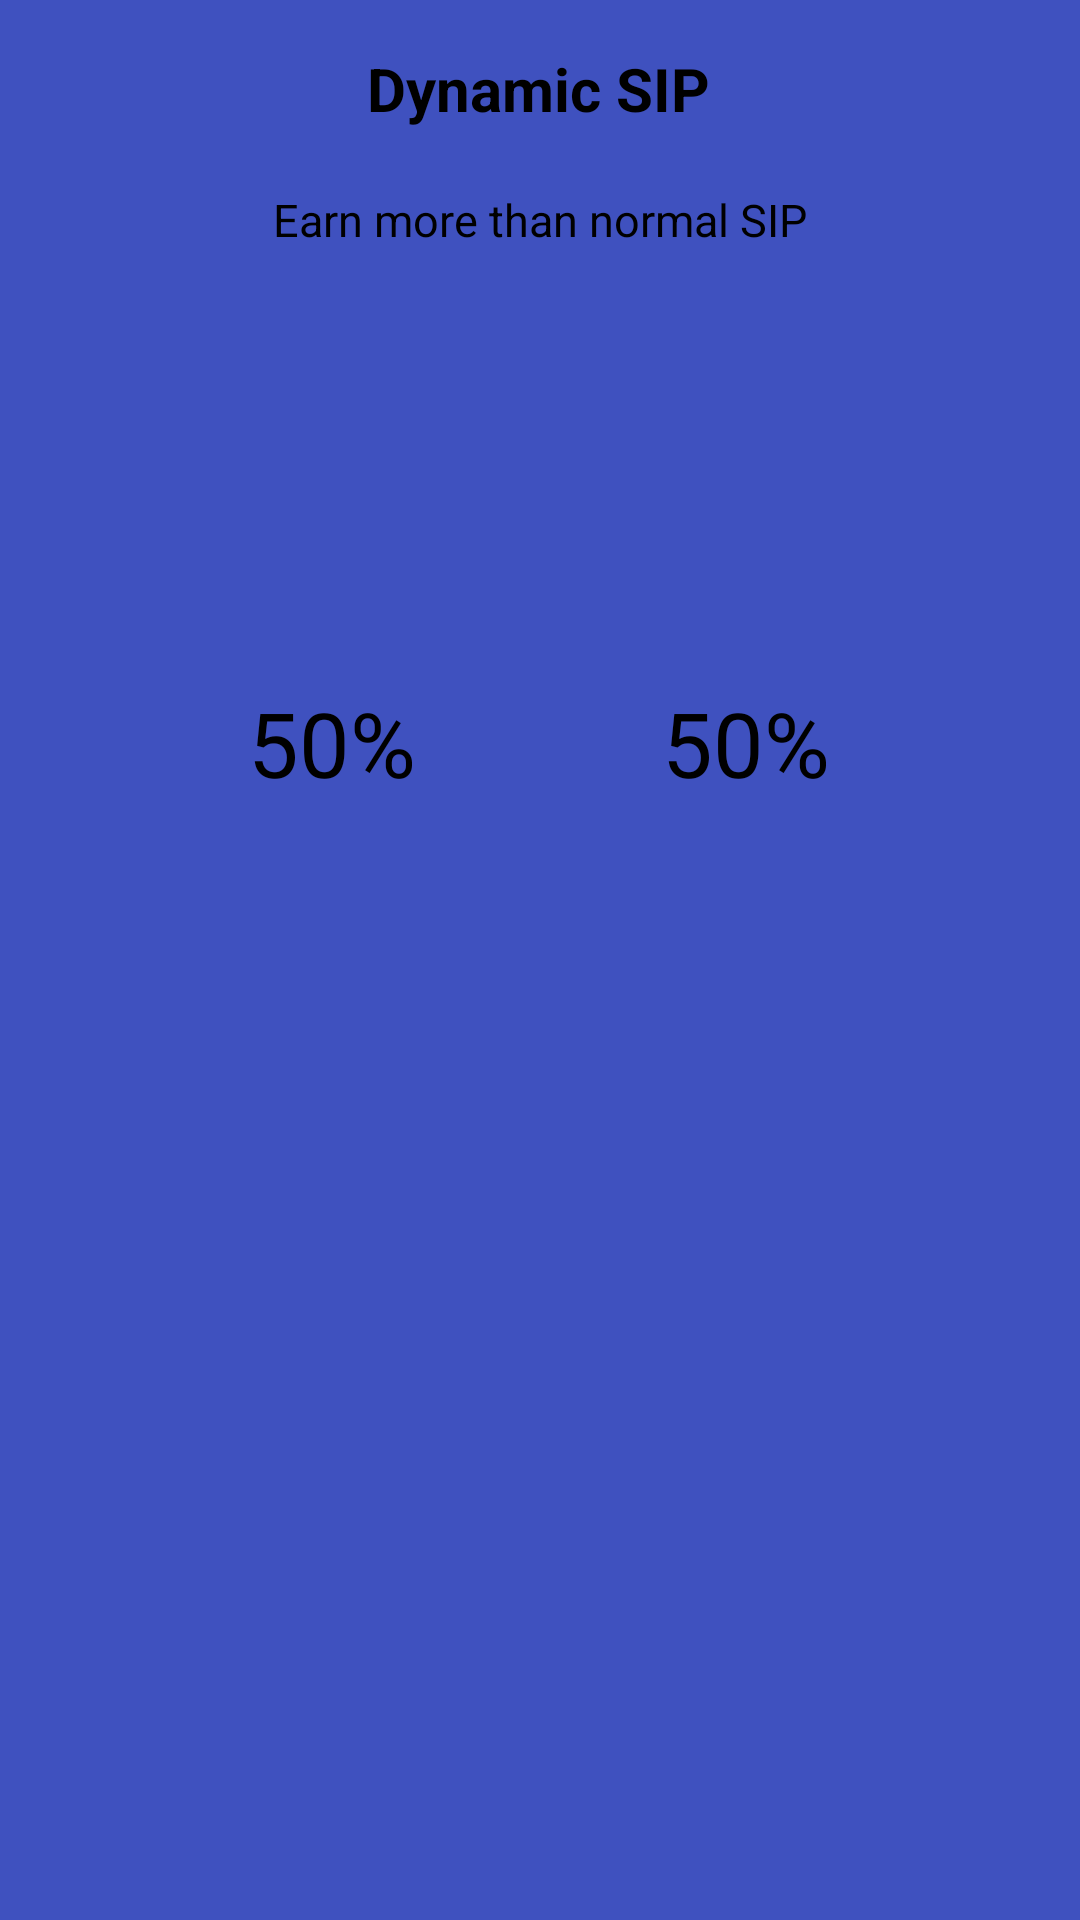

This screen was rendered from an Android layout file. Write that file and the resources it references.
<!-- AndroidManifest.xml: application theme AppTheme -->
<!-- res/layout/activity_main.xml -->
<?xml version="1.0" encoding="utf-8"?>
<android.support.constraint.ConstraintLayout xmlns:android="http://schemas.android.com/apk/res/android"
    xmlns:app="http://schemas.android.com/apk/res-auto"
    xmlns:tools="http://schemas.android.com/tools"
    android:id="@+id/constraintLayoutMain"
    android:layout_width="match_parent"
    android:layout_height="match_parent"
    android:background="@color/blue"
    tools:context=".ui.main.MainActivity">


    <TextView
        android:id="@+id/textView"
        android:layout_width="wrap_content"
        android:layout_height="wrap_content"
        android:layout_marginStart="8dp"
        android:layout_marginTop="16dp"
        android:layout_marginEnd="8dp"
        android:text="@string/sip"
        android:textColor="@color/black"
        android:textSize="20sp"
        android:textStyle="bold"
        app:layout_constraintEnd_toEndOf="parent"
        app:layout_constraintHorizontal_bias="0.498"
        app:layout_constraintStart_toStartOf="parent"
        app:layout_constraintTop_toTopOf="parent" />

    <TextView
        android:id="@+id/textView2"
        android:layout_width="wrap_content"
        android:layout_height="wrap_content"
        android:layout_marginStart="8dp"
        android:layout_marginTop="20dp"
        android:layout_marginEnd="8dp"
        android:text="@string/earn"
        android:textColor="@color/black"
        android:textSize="15sp"
        app:layout_constraintEnd_toEndOf="parent"
        app:layout_constraintStart_toStartOf="parent"
        app:layout_constraintTop_toBottomOf="@+id/textView" />

    <android.support.constraint.ConstraintLayout
        android:id="@+id/constraintLayout"
        android:layout_width="250dp"
        android:layout_height="250dp"
        android:layout_marginStart="8dp"
        android:layout_marginTop="28dp"
        android:layout_marginEnd="8dp"
        android:background="@drawable/circle_shape"
        app:layout_constraintEnd_toEndOf="parent"
        app:layout_constraintHorizontal_bias="0.496"
        app:layout_constraintStart_toStartOf="parent"
        app:layout_constraintTop_toBottomOf="@+id/textView2">

        <TextView
            android:id="@+id/fixedValueMain"
            android:layout_width="wrap_content"
            android:layout_height="wrap_content"
            android:layout_marginStart="28dp"
            android:layout_marginTop="116dp"
            android:text="@string/_50"
            android:textColor="@color/black"
            android:textSize="30sp"
            app:layout_constraintStart_toStartOf="parent"
            app:layout_constraintTop_toTopOf="parent" />

        <TextView
            android:id="@+id/shareValueMain"
            android:layout_width="wrap_content"
            android:layout_height="wrap_content"
            android:layout_marginTop="116dp"
            android:layout_marginEnd="28dp"
            android:text="@string/_50"
            android:textColor="@color/black"
            android:textSize="30sp"
            app:layout_constraintEnd_toEndOf="parent"
            app:layout_constraintTop_toTopOf="parent" />

    </android.support.constraint.ConstraintLayout>


    <android.support.v7.widget.RecyclerView
        android:id="@+id/dateRVMain"
        android:layout_width="match_parent"
        android:layout_height="43dp"
        android:layout_marginStart="30dp"
        android:layout_marginTop="92dp"
        android:layout_marginEnd="8dp"
        app:layout_constraintEnd_toEndOf="parent"
        app:layout_constraintHorizontal_bias="0.0"
        app:layout_constraintStart_toStartOf="parent"
        app:layout_constraintTop_toBottomOf="@+id/constraintLayout">


    </android.support.v7.widget.RecyclerView>

    <TextView
        android:id="@+id/pointTVMain"
        android:layout_width="match_parent"
        android:layout_height="wrap_content"
        android:layout_marginStart="8dp"
        android:layout_marginTop="44dp"
        android:layout_marginEnd="8dp"
        android:ellipsize="end"
        android:maxLines="4"
        android:textColor="@color/black"
        android:textSize="12sp"
        app:layout_constraintEnd_toEndOf="parent"
        app:layout_constraintStart_toStartOf="parent"
        app:layout_constraintTop_toBottomOf="@+id/dateRVMain" />

</android.support.constraint.ConstraintLayout>
<!-- resources referenced by this layout -->
<resources>
  <color name="black">#000000</color>
  <color name="blue">#3f51bf</color>
  <string name="_50">50%</string>
  <string name="earn">Earn more than normal SIP</string>
  <string name="sip">Dynamic SIP</string>
  <style name="AppTheme" parent="Theme.AppCompat.Light.NoActionBar">
      
      <item name="colorPrimary">@color/colorPrimary</item>
      <item name="colorPrimaryDark">@color/colorPrimaryDark</item>
      <item name="colorAccent">@color/colorAccent</item>
      <item name="windowActionBar">false</item>
      <item name="windowNoTitle">true</item>
    </style>
  <color name="colorPrimary">#008577</color>
  <color name="colorPrimaryDark">#1a237e</color>
  <color name="colorAccent">#D81B60</color>
</resources>
